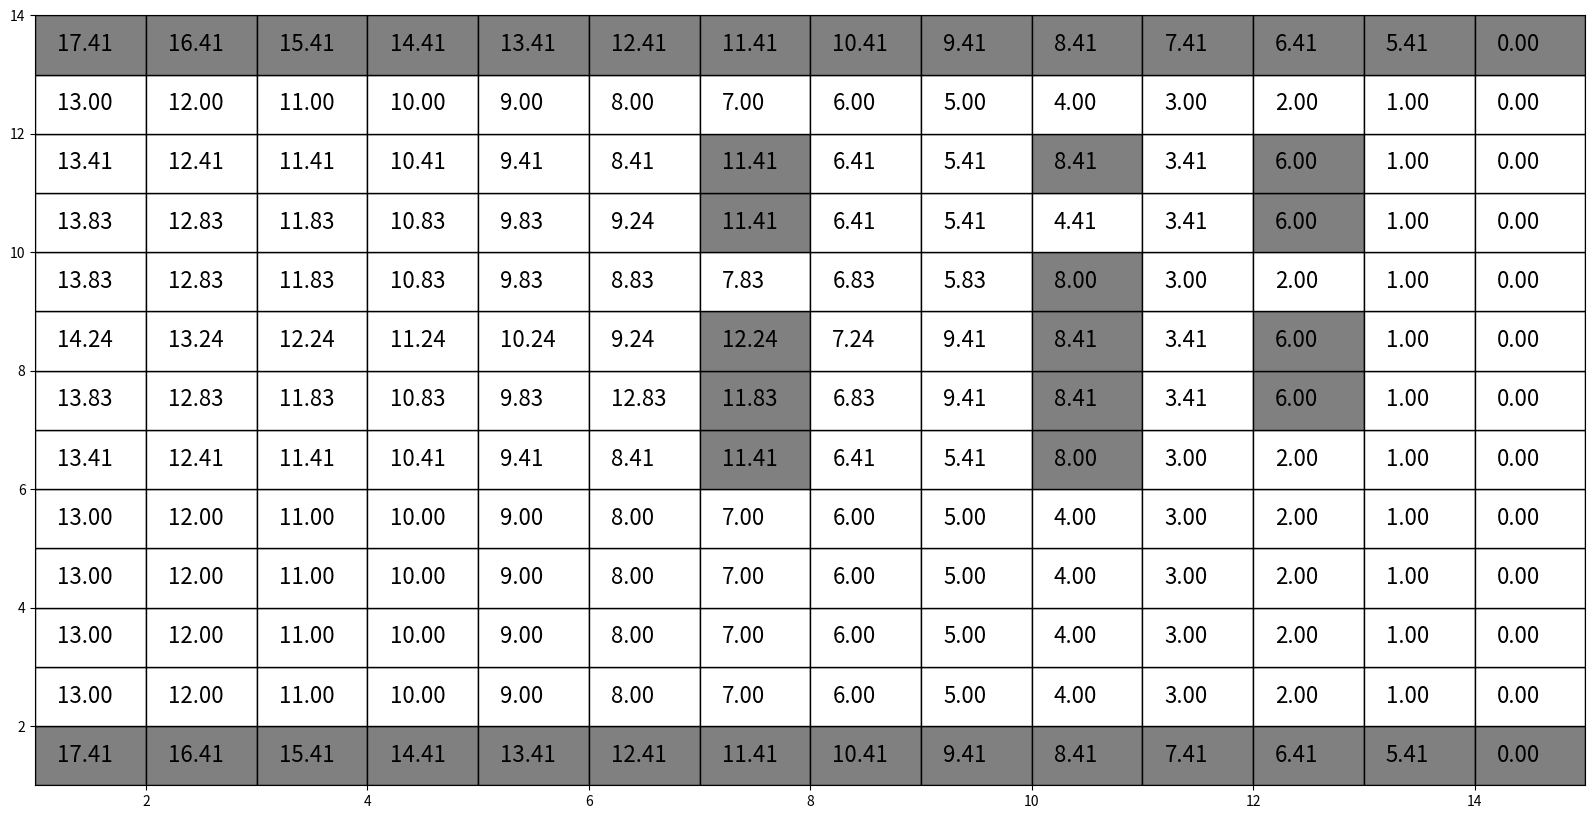
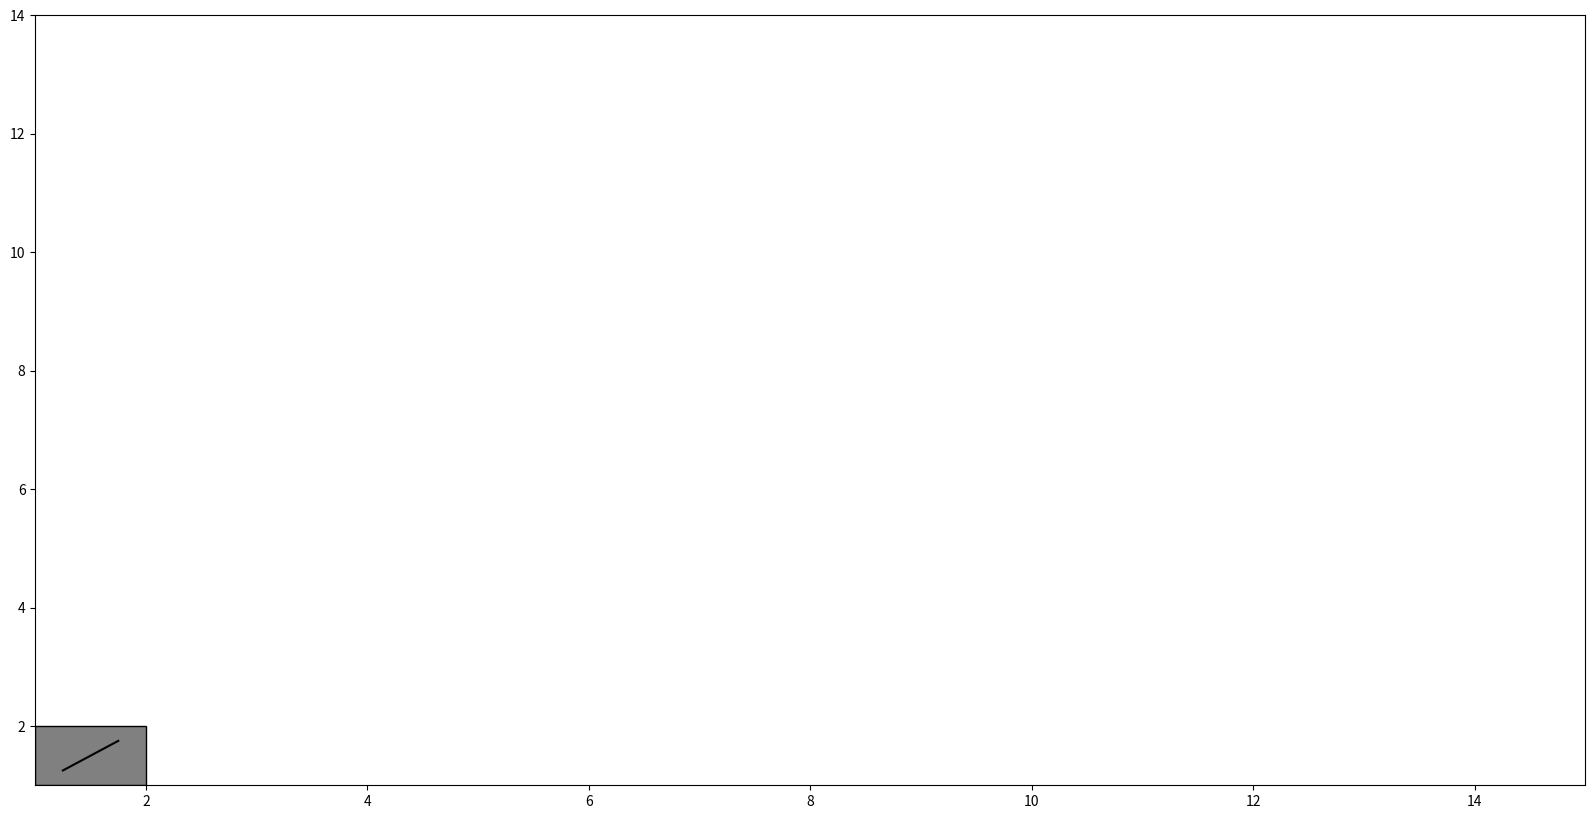

These figures' Python source, in order: (Note: this script raises an exception after producing the figures.)
import numpy as np
import matplotlib.pyplot as plt
import matplotlib.patches as patches

np.set_printoptions(precision = 4)
plt.rcParams["figure.figsize"] = (20, 10)

def robotpathplanningBellman(M, c):
    [n, m] = M.shape
    J = np.zeros([n, m])

    u = [[[] for _ in range(n)] for _ in range(n)]

    for k in range(m - 2, -1, -1):
        J[n - 1, k] = np.sqrt(2) + c + J[n - 2, k + 1]
        u[n - 1][k] = 3      # "DOWN"
        J[0, k] = np.sqrt(2) + c + J[1, k + 1]
        u[0][k] = 2          # "UP"
        for i in range(1, n - 1):
            if M[i, k] == 0:
                J[i, k] = 1 + c + J[i, k + 1]
                u[i][k] = 1  # "STRAIGHT"
            else:
                J[i, k] = np.min([1 + J[i, k + 1], np.sqrt(2) + J[i + 1, k + 1], np.sqrt(2) + J[i - 1, k + 1]])
                dec = np.argmin([1 + J[i, k + 1], np.sqrt(2) + J[i + 1, k + 1], np.sqrt(2) + J[i - 1, k + 1]])
                if dec == 0:
                    u[i][k] = 1  # "STRAIGHT"
                elif dec == 1:
                    u[i][k] = 2  # "UP"
                elif dec == 2:
                    u[i][k] = 3  # "DOWN"
    return J, u

def stochasticrobotpathplanningBellman(M, c, p):
    [n, m] = M.shape
    J = np.zeros([n, m])

    u = [[[] for _ in range(n)] for _ in range(n)]

    for k in range(m - 2, -1, -1):
        J[n - 1, k] = np.sqrt(2) + c + J[n - 2, k + 1]
        u[n - 1][k] = 3       # "DOWN"
        J[0, k] = np.sqrt(2) + c + J[1, k + 1]
        u[0][k] = 2           # "UP"
        for i in range(1, n - 1):
            if M[i, k] == 0:
                J[i, k] = 1 + c + J[i, k + 1]

                u[i][k] = 1  # "STRAIGHT"
            else:
                J[i, k] = np.min([(1 - 2 * p) * (1 + J[i, k + 1]) + p * (np.sqrt(2) + J[i + 1, k + 1]) + p * (
                        np.sqrt(2) + J[i - 1, k + 1]),
                                  2 * p * (1 + J[i, k + 1]) + (1 - 2 * p) * (np.sqrt(2) + J[i + 1, k + 1]),
                                  2 * p * (1 + J[i, k + 1]) + (1 - 2 * p) * (np.sqrt(2) + J[i - 1, k + 1])])

                dec = np.argmin([(1 - 2 * p) * (1 + J[i, k + 1]) + p * (np.sqrt(2) + J[i + 1, k + 1]) + p * (
                        np.sqrt(2) + J[i - 1, k + 1]),
                                 2 * p * (1 + J[i, k + 1]) + (1 - 2 * p) * (np.sqrt(2) + J[i + 1, k + 1]),
                                 2 * p * (1 + J[i, k + 1]) + (1 - 2 * p) * (np.sqrt(2) + J[i - 1, k + 1])])
                if dec == 0:
                    u[i][k] = 1  # "STRAIGHT"
                elif dec == 1:
                    u[i][k] = 2  # "UP"
                elif dec == 2:
                    u[i][k] = 3  # "DOWN"

    return J, u

def plotsquare(l, r, ax, color):
    rect = patches.Rectangle((l, r), 1, 1, facecolor=color, edgecolor='k')
    ax.add_patch(rect)

def plottriangle(p, theta, ax):
    d1 = 0.30
    d2 = 0.06
    p1 = p
    p2 = p + np.array([-d1 * np.cos(theta) - d2 * np.sin(theta), 
                       -d1 * -np.sin(theta) - d2 * np.cos(theta)])
    p3 = p + np.array([-d1 * np.cos(theta) + d2 * np.sin(theta), 
                       -d1 * -np.sin(theta) + d2 * np.cos(theta)])
    tri = patches.Polygon(np.vstack([p3, p2, p1]), 20, facecolor='k', edgecolor='k')
    ax.add_patch(tri)

def plotpathplanning(J, M, u):

    n2 = len(u)
    n1 = len(u[0])

    action = [[[] for _ in range(n2)] for _ in range(n1 - 1)]

    for j in range(0, n2):
        for i in range(0, n1):
            if i == 0:
                action[0][j] = np.array([2, j + 1 + 1])
            else:
                if i == n1 - 1:
                    action[0][j] = np.array([n1 - 1, j + 1 + 1])

                else:
                    if u[i][j] == 1:
                        action[i][j] = np.array([i + 1, j + 1 + 1])

                    elif u[i][j] == 2:
                        action[i][j] = np.array([i + 1 + 1, j + 1 + 1])

                    else:
                        action[i][j] = np.array([i, j + 1 + 1])

    [p, m] = M.shape
    deltapx = 0.2
    deltapy = 0.4

    fig, ax = plt.subplots(1)
    ax.set_xlim(1, m + 1)
    ax.set_ylim(1, p + 1)

    for r in range(0, p):
        for l in range(0, m):
            if M[r, l] == 0:
                plotsquare(l + 1, r + 1, ax, 'grey')
                plt.text(l + 1 + deltapx, r + 1 + deltapy, "%.2f"%J[r, l], fontsize=16)
                
            else:
                plotsquare(l + 1, r + 1, ax, 'white')
                plt.text(l + 1 + deltapx, r + 1 + deltapy, "%.2f"%J[r, l], fontsize=16)
  
    fig, ax = plt.subplots(1)
    ax.set_xlim(1, m + 1)
    ax.set_ylim(1, p + 1)

    for r in range(0, p):
        for l in range(0, m - 1):
            if M[r, l] == 0:
                plotsquare(l + 1, r + 1, ax, 'grey')
                
                if True:
                    if r == 0:
                        ax.plot([l + 1 + 0.25, l + 1 + 0.75], [r + 1 + 0.25, r + 1 + 0.75], 'k')
                        plottriangle(np.array([l + 1 + 0.75, r + 1 + 0.75]), -np.pi / 4, ax)
                        
                    else:
                        if r == p - 1:
                            ax.plot([l + 1 + 0.25, l + 1 + 0.75], [r + 1 + 0.75, r + 1 + 0.25], 'k')
                            plottriangle(np.array([l + 1 + 0.75, r + 1 + 0.25]), np.pi / 4, ax)
                            
                        else:
                            ax.plot([l + 1 + 0.25, l + 1 + 0.75], [r + 1 + 0.5, r + 1 + 0.5], 'k')
                            plottriangle(np.array([l + 1 + 0.75, r + 1 + 0.5]), 0, ax)
                            

            else:
                plotsquare(l + 1, r + 1, ax, 'white')
                
                actionrl = np.array2string(action[r][l] - [r + 1, l + 1])
                                
                if actionrl == np.array2string(np.array([0, 0])):
                    continue

                elif actionrl == np.array2string(np.array([-1, 1])):
                    ax.plot([l + 1 + 0.25, l + 1 + 0.75], [r + 1 + 0.75, r + 1 + 0.25], 'k')
                    plottriangle(np.array([l + 1 + 0.75, r + 1 + 0.25]), np.pi / 4, ax)

                elif actionrl == np.array2string(np.array([-1, 0])):
                    ax.plot([l + 1 + 0.5, l + 1 + 0.5], [r + 1 + 0.25, r + 1 + 0.75], 'k')
                    plottriangle(np.array([l + 1 + 0.5, r + 1 + 0.25]), np.pi / 2, ax)

                elif actionrl == np.array2string(np.array([-1, -1])):
                    ax.plot([l + 1 + 0.25, l + 1 + 0.75], [r + 1 + 0.25, r + 1 + 0.75], 'k')
                    plottriangle(np.array([l + 1 + 0.25, r + 1 + 0.25]), 3*np.pi / 4, ax)

                elif actionrl == np.array2string(np.array([0, -1])):
                    ax.plot([l + 1 + 0.25, l + 1 + 0.75], [r + 1 + 0.5, r + 1 + 0.5], 'k')
                    plottriangle(np.array([l + 1 + 0.25, r + 1 + 0.5]), np.pi, ax)

                elif actionrl == np.array2string(np.array([1, -1])):
                    ax.plot([l + 1 + 0.25, l + 1 + 0.75], [r + 1 + 0.75, r + 1 + 0.25], 'k')
                    plottriangle(np.array([l + 1 + 0.25, r + 1 + 0.75]), -3 * np.pi / 4, ax)

                elif actionrl == np.array2string(np.array([1, 0])):
                    ax.plot([l + 1 + 0.5, l + 1 + 0.5], [r + 1 + 0.25, r + 1 + 0.75], 'k')
                    plottriangle(np.array([l + 1 + 0.5, r + 1 + 0.75]), -np.pi / 2, ax)

                elif actionrl == np.array2string(np.array([1, 1])):
                    ax.plot([l + 1 + 0.25, l + 1 + 0.75], [r + 1 + 0.25, r + 1 + 0.75], 'k')
                    plottriangle(np.array([l + 1 + 0.75, r + 1 + 0.75]), -np.pi / 4, ax)

                elif actionrl == np.array2string(np.array([0, 1])):
                    ax.plot([l + 1 + 0.25, l + 1 + 0.75], [r + 1 + 0.5, r + 1 + 0.5], 'k')
                    plottriangle(np.array([l + 1 + 0.75, r + 1 + 0.5]), 0, ax)


    return

M = np.array([[0, 0, 0, 0, 0, 0, 0, 0, 0, 0, 0, 0, 0, 0],
              [1, 1, 1, 1, 1, 1, 1, 1, 1, 1, 1, 1, 1, 1],
              [1, 1, 1, 1, 1, 1, 1, 1, 1, 1, 1, 1, 1, 1],
              [1, 1, 1, 1, 1, 1, 1, 1, 1, 1, 1, 1, 1, 1],
              [1, 1, 1, 1, 1, 1, 1, 1, 1, 1, 1, 1, 1, 1],
              [1, 1, 1, 1, 1, 1, 0, 1, 1, 0, 1, 1, 1, 1],
              [1, 1, 1, 1, 1, 1, 0, 1, 1, 0, 1, 0, 1, 1],
              [1, 1, 1, 1, 1, 1, 0, 1, 1, 0, 1, 0, 1, 1],
              [1, 1, 1, 1, 1, 1, 1, 1, 1, 0, 1, 1, 1, 1],
              [1, 1, 1, 1, 1, 1, 0, 1, 1, 1, 1, 0, 1, 1],
              [1, 1, 1, 1, 1, 1, 0, 1, 1, 0, 1, 0, 1, 1],
              [1, 1, 1, 1, 1, 1, 1, 1, 1, 1, 1, 1, 1, 1],
              [0, 0, 0, 0, 0, 0, 0, 0, 0, 0, 0, 0, 0, 0]])

c = 4
p = 0.1

[Jdet, udet] = robotpathplanningBellman(M, c)

[J, u] = stochasticrobotpathplanningBellman(M, c, p)

plotpathplanning(Jdet, M, udet)

plotpathplanning(J, M, u)